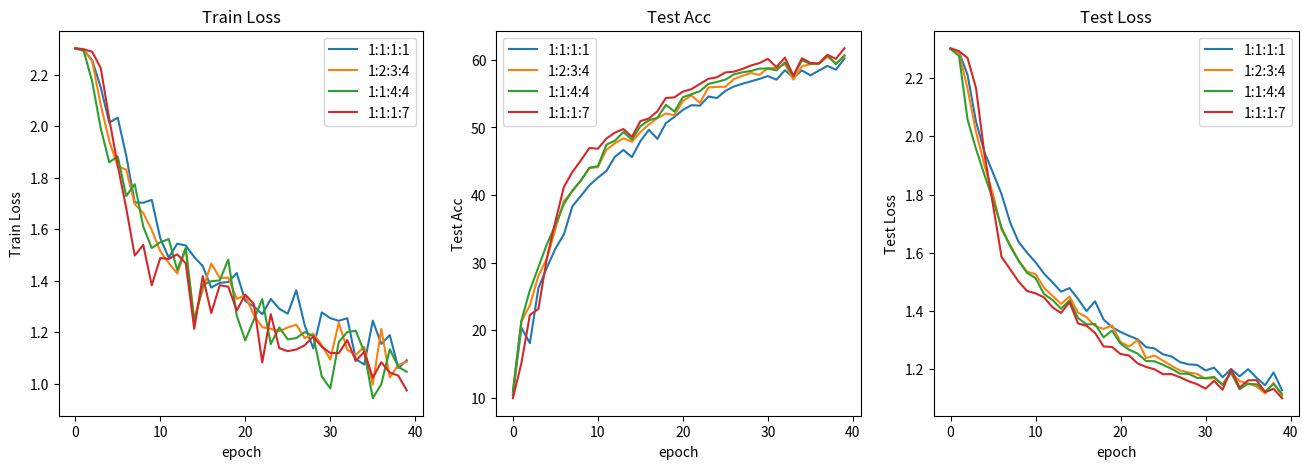

Write the Python code that produced this figure.
import matplotlib.pyplot as plt

fig = plt.gcf()
fig.set_size_inches(16, 5)

title_list = ['Train Loss', 'Test Acc', 'Test Loss']

value_list = [
	[
		[2.303387403488159, 2.297569528222084, 2.2563998699188232, 2.1516470909118652, 2.014675110578537, 2.033493995666504, 1.8856845498085022, 1.7038803299268086, 1.7030705511569977, 1.714062213897705, 1.5653956532478333, 1.4893998354673386, 1.5439172238111496, 1.5366148874163628, 1.4919369518756866, 1.456574022769928, 1.3731228113174438, 1.39169242978096, 1.394796222448349, 1.4298503994941711, 1.3214540630578995, 1.3005922039349873, 1.2694506347179413, 1.328974887728691, 1.2909573167562485, 1.2718660309910774, 1.3628366738557816, 1.2263874672353268, 1.136803686618805, 1.2767200469970703, 1.2546635220448177, 1.2441198527812958, 1.2543698474764824, 1.0950849056243896, 1.0742260664701462, 1.2446231693029404, 1.1543704569339752, 1.1886177013317745, 1.0606278628110886, 1.0908782184123993],
		[2.3028762519359587, 2.297170936209815, 2.2526291370391847, 2.083306407076972, 1.9429144369704383, 1.8445168052400862, 1.8314447062356132, 1.6976293609255837, 1.6634336965424674, 1.5970157989433833, 1.514775812625885, 1.4688134040151324, 1.4281981348991395, 1.5233409211039544, 1.253864049911499, 1.3648419209889004, 1.4665054500102996, 1.4107506445475988, 1.4117496120078223, 1.3292474150657654, 1.3433213187115531, 1.266349278745197, 1.2193368128367834, 1.2129713404391493, 1.203940124738784, 1.2181904020054, 1.2291295187813895, 1.1765851492328303, 1.1943427096520152, 1.1500707566738129, 1.0935909222988855, 1.2373405039310454, 1.1313447022012302, 1.1120601058006288, 1.1429929614067078, 0.9963505268096924, 1.2126354694366455, 1.023917593132882, 1.0726047243390764, 1.0853545410292489],
		[2.302458907876696, 2.2930518942219873, 2.173417704445975, 1.9922852175576347, 1.8602741616112846, 1.883095145225525, 1.7290119443620955, 1.7752028817222232, 1.6104676425457, 1.5268675457863579, 1.548838951757976, 1.5619939991406033, 1.4412892886570523, 1.527359515428543, 1.2383424639701843, 1.3834383487701416, 1.3979440672057015, 1.4011859382901872, 1.4823206194809506, 1.2641951441764832, 1.168063508612769, 1.2476803561051686, 1.3285779356956482, 1.1537823570626122, 1.2184465726216633, 1.1717559290783746, 1.1769489475658963, 1.200466696705137, 1.1849317784820284, 1.0279745289257596, 0.981332947810491, 1.1614815209593092, 1.2007053132568086, 1.2052534818649292, 1.122879296541214, 0.9432855546474457, 0.9973975675446647, 1.1338277998424713, 1.0648608633450098, 1.0462350717612674],
		[2.3034799695014954, 2.2994103242050516, 2.2896751165390015, 2.2263250974091617, 2.029200453649868, 1.8476619205691598, 1.6816623536023227, 1.4976269097039194, 1.5391472523862666, 1.3821759567116245, 1.4882963001728058, 1.484620449217883, 1.5024775862693787, 1.4673054936257275, 1.2128444910049438, 1.4180776287208903, 1.2740241140127182, 1.3825651732358066, 1.3765614195303484, 1.2841186821460724, 1.3457400297576732, 1.3101988597349685, 1.0824634473432195, 1.2700185369361532, 1.1378677622838456, 1.1262459734624082, 1.1326297250660984, 1.1491717520085247, 1.1834856163371694, 1.142950112169439, 1.1193635400497552, 1.1181924045085907, 1.16924525661902, 1.0880866646766663, 1.1236808598041534, 1.022688776254654, 1.0830089449882507, 1.043242468075319, 1.0308506597172131, 0.973607368089936],
	],
	[
		[10.38, 20.38, 18.08, 26.21, 29.25, 32.06, 34.16, 38.33, 39.87, 41.44, 42.56, 43.55, 45.65, 46.67, 45.61, 47.97, 49.66, 48.3, 50.63, 51.57, 52.59, 53.29, 53.22, 54.57, 54.35, 55.41, 56.06, 56.46, 56.82, 57.18, 57.6, 57.06, 58.46, 57.4, 58.43, 57.71, 58.41, 59.11, 58.54, 60.19],
		[10.7, 21.28, 23.68, 28.04, 30.59, 34.99, 39.11, 40.52, 42.17, 43.96, 44.11, 46.69, 47.66, 48.4, 47.86, 49.34, 50.44, 51.38, 52.05, 51.81, 53.9, 54.74, 53.63, 55.92, 56.0, 56.01, 57.16, 57.64, 58.05, 57.78, 58.77, 58.8, 59.35, 57.07, 59.05, 59.35, 59.43, 60.45, 59.51, 60.43],
		[10.91, 21.4, 25.91, 29.32, 32.71, 35.57, 38.65, 40.67, 42.13, 44.05, 44.26, 47.44, 48.04, 49.31, 48.19, 50.18, 51.05, 51.44, 53.34, 52.34, 54.47, 54.91, 55.36, 56.44, 56.73, 57.07, 57.85, 58.16, 58.34, 58.7, 58.72, 58.44, 59.62, 57.58, 59.94, 59.4, 59.42, 60.71, 59.33, 60.68],
		[9.93, 15.12, 22.26, 23.14, 30.65, 36.09, 41.19, 43.41, 45.12, 46.96, 46.85, 48.36, 49.23, 49.76, 48.6, 50.93, 51.32, 52.39, 54.36, 54.45, 55.31, 55.66, 56.44, 57.2, 57.42, 58.14, 58.25, 58.65, 59.16, 59.52, 60.15, 58.92, 60.34, 57.65, 60.24, 59.54, 59.47, 60.74, 60.15, 61.72],
	],
	[
		[2.3003041744232178, 2.290275740623474, 2.2111226320266724, 2.0504022598266602, 1.9448184251785279, 1.8742876052856445, 1.8016440868377686, 1.7056031703948975, 1.6377192735671997, 1.600691521167755, 1.5677371263504027, 1.5286426067352294, 1.4985910415649415, 1.466675877571106, 1.4790840148925781, 1.4416811347007752, 1.4000511407852172, 1.4337626814842224, 1.3713905930519104, 1.3445330739021302, 1.3282231450080872, 1.315201473236084, 1.3033652782440186, 1.276491355895996, 1.2715644717216492, 1.251462996006012, 1.244412350654602, 1.2248950839042663, 1.2172443389892578, 1.2152037024497986, 1.1961511492729187, 1.2058283805847168, 1.1731362104415894, 1.2010356664657593, 1.1759329319000245, 1.200729751586914, 1.1712044715881347, 1.1455386519432067, 1.1895280838012696, 1.1283871531486511],
		[2.3004512071609495, 2.2864033222198485, 2.1640440225601196, 2.0147636413574217, 1.8998275876045227, 1.801103699207306, 1.6790462613105774, 1.628058922290802, 1.5743609547615052, 1.5357105493545533, 1.527008056640625, 1.4799440264701844, 1.4521366238594056, 1.424577248096466, 1.4498060464859008, 1.3947311878204345, 1.3791058301925658, 1.3488069534301759, 1.3388198137283325, 1.3509045362472534, 1.29384605884552, 1.2783786058425903, 1.3002914428710937, 1.2386070966720581, 1.2474483251571655, 1.2297361612319946, 1.2120524525642395, 1.1959368348121644, 1.1891129612922668, 1.1844850659370423, 1.1682810306549072, 1.1696384072303772, 1.1485157251358031, 1.190796422958374, 1.1597540855407715, 1.151508092880249, 1.1408000349998475, 1.1175222277641297, 1.1538557052612304, 1.1091314911842347],
		[2.3000964403152464, 2.276204228401184, 2.0581137895584107, 1.9566438913345336, 1.8664742231369018, 1.7826460003852844, 1.6871046900749207, 1.6234766244888306, 1.5731553554534912, 1.531084454059601, 1.5135467290878295, 1.4583869457244873, 1.4380573987960816, 1.4082566022872924, 1.4371867895126342, 1.3761407613754273, 1.3543401837348938, 1.3556693911552429, 1.310001015663147, 1.333047080039978, 1.2884174942970277, 1.267451822757721, 1.2543867826461792, 1.2286945581436157, 1.2277674198150634, 1.2155702233314514, 1.2018888592720032, 1.1849997997283936, 1.1848609924316407, 1.1709846019744874, 1.170048439502716, 1.1742124915122987, 1.1464911460876466, 1.18874591588974, 1.1317026972770692, 1.1505032777786255, 1.148752248287201, 1.1238691091537476, 1.1499929547309875, 1.1157655715942383],
		[2.3025722742080688, 2.292322564125061, 2.2693061590194703, 2.1653334379196165, 1.9374398231506347, 1.7638693809509278, 1.586440622806549, 1.5443863987922668, 1.5016574382781982, 1.4691824078559876, 1.4609853982925416, 1.4469426274299622, 1.412992823123932, 1.393588376045227, 1.43086496591568, 1.3574832558631897, 1.3497028470039367, 1.3250279545783996, 1.2787214875221253, 1.276691973209381, 1.2526434302330016, 1.2476766228675842, 1.220635759830475, 1.208307921886444, 1.2002127766609192, 1.1833235144615173, 1.1839319348335267, 1.1728643536567689, 1.1595609664916993, 1.149149227142334, 1.1337629199028014, 1.1603219747543334, 1.130338454246521, 1.2001327395439148, 1.1374016761779786, 1.1622265696525573, 1.1629907131195067, 1.1216376304626465, 1.133394706249237, 1.1009223222732545],
	],

]

legend_list = [
	['1:1:1:1', '1:2:3:4', '1:1:4:4', '1:1:1:7'],
	['1:1:1:1', '1:2:3:4', '1:1:4:4', '1:1:1:7'],
	['1:1:1:1', '1:2:3:4', '1:1:4:4', '1:1:1:7'],
]

for i in range(3):
	plt.subplot(1, 3, i+1)
	for value in value_list[i]:
		plt.plot(value)
	plt.title(title_list[i])
	plt.xlabel('epoch')
	plt.ylabel(title_list[i])
	plt.legend(legend_list[i], loc='best')

plt.savefig('avg_aspro.png')



